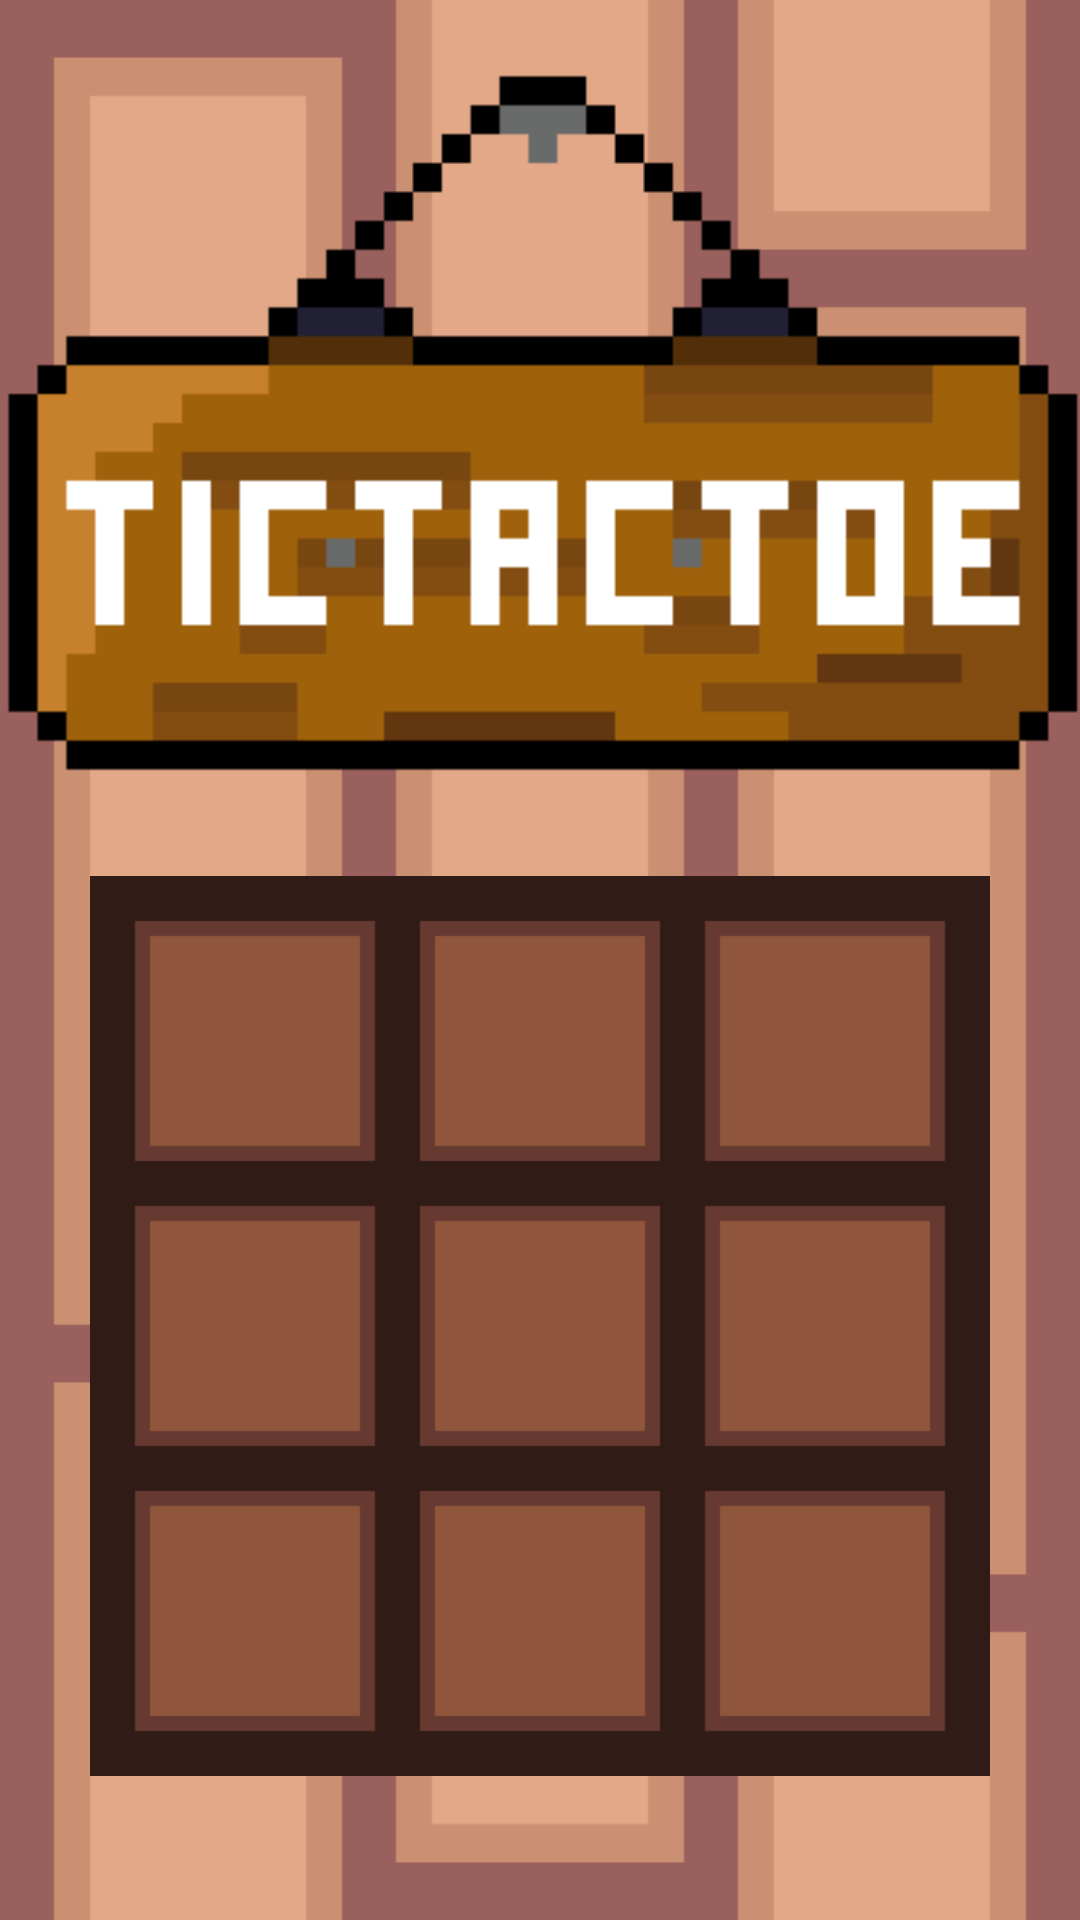

Write the Android layout XML for this screen, with the resource values it uses.
<!-- AndroidManifest.xml: application theme Theme.PanchyLime -->
<!-- res/layout/activity_tic_tac_toe.xml -->
<?xml version="1.0" encoding="utf-8"?>
<androidx.constraintlayout.widget.ConstraintLayout xmlns:android="http://schemas.android.com/apk/res/android"
    xmlns:app="http://schemas.android.com/apk/res-auto"
    xmlns:tools="http://schemas.android.com/tools"
    android:layout_width="match_parent"
    android:layout_height="match_parent"
    android:background="@drawable/tictactoe_bg_100"
    tools:context=".games.tictactoe.TicTacToeActivity">

    <LinearLayout
        android:id="@+id/linearLayout"
        android:layout_width="300dp"
        android:layout_height="300dp"
        android:layout_marginBottom="48dp"
        android:background="@drawable/tablero100"
        android:orientation="vertical"
        app:layout_constraintBottom_toBottomOf="parent"
        app:layout_constraintEnd_toEndOf="parent"
        app:layout_constraintStart_toStartOf="parent">

        <LinearLayout
            android:layout_width="match_parent"
            android:layout_height="100dp"
            android:orientation="horizontal">

            <ImageView
                android:id="@+id/ttt0"
                android:layout_width="100dp"
                android:layout_height="100dp"
                android:layout_weight="1"
                android:onClick="placeItemOnBoard" />

            <ImageView
                android:id="@+id/ttt1"
                android:layout_width="100dp"
                android:layout_height="100dp"
                android:layout_weight="1"
                android:onClick="placeItemOnBoard" />

            <ImageView
                android:id="@+id/ttt2"
                android:layout_width="100dp"
                android:layout_height="100dp"
                android:layout_weight="1"
                android:onClick="placeItemOnBoard" />

        </LinearLayout>

        <LinearLayout
            android:layout_width="match_parent"
            android:layout_height="100dp"
            android:orientation="horizontal">

            <ImageView
                android:id="@+id/ttt3"
                android:layout_width="100dp"
                android:layout_height="100dp"
                android:layout_weight="1"
                android:onClick="placeItemOnBoard" />

            <ImageView
                android:id="@+id/ttt4"
                android:layout_width="100dp"
                android:layout_height="100dp"
                android:layout_weight="1"
                android:onClick="placeItemOnBoard" />

            <ImageView
                android:id="@+id/ttt5"
                android:layout_width="100dp"
                android:layout_height="100dp"
                android:layout_weight="1"
                android:onClick="placeItemOnBoard" />

        </LinearLayout>

        <LinearLayout
            android:layout_width="match_parent"
            android:layout_height="100dp"
            android:orientation="horizontal">

            <ImageView
                android:id="@+id/ttt6"
                android:layout_width="100dp"
                android:layout_height="100dp"
                android:layout_weight="1"
                android:onClick="placeItemOnBoard" />

            <ImageView
                android:id="@+id/ttt7"
                android:layout_width="100dp"
                android:layout_height="100dp"
                android:layout_weight="1"
                android:onClick="placeItemOnBoard" />

            <ImageView
                android:id="@+id/ttt8"
                android:layout_width="100dp"
                android:layout_height="100dp"
                android:layout_weight="1"
                android:onClick="placeItemOnBoard" />

        </LinearLayout>

    </LinearLayout>

    <ImageView
        android:id="@+id/imageView2"
        android:layout_width="wrap_content"
        android:layout_height="0dp"
        android:layout_marginStart="16dp"
        android:layout_marginTop="16dp"
        android:layout_marginEnd="16dp"
        app:layout_constraintEnd_toEndOf="parent"
        app:layout_constraintStart_toStartOf="parent"
        app:layout_constraintTop_toTopOf="parent"
        app:srcCompat="@drawable/game2_title100" />

</androidx.constraintlayout.widget.ConstraintLayout>
<!-- resources referenced by this layout -->
<resources>
  <!-- drawable game2_title100: png bitmap (drawable-v24, 1676 bytes) -->
  <!-- drawable tablero100: png bitmap (drawable-v24, 3003 bytes) -->
  <!-- drawable tictactoe_bg_100: png bitmap (drawable-v24, 4857 bytes) -->
  <style name="Theme.PanchyLime" parent="Theme.MaterialComponents.DayNight.NoActionBar">
          
          <item name="colorPrimary">@color/nuclear_green</item>
          <item name="colorPrimaryVariant">@color/darker_green</item>
          <item name="colorOnPrimary">@color/black_32</item>
          
          <item name="colorSecondary">@color/nuclear_green</item>
          <item name="colorSecondaryVariant">@color/darker_green</item>
          <item name="colorOnSecondary">@color/black_21</item>
          
          <item name="android:statusBarColor" tools:targetApi="l">?attr/colorPrimaryVariant</item>
          
          <item name="android:navigationBarColor">@color/black_21</item>
          <item name="android:windowNoTitle">true</item>
          <item name="android:windowFullscreen">true</item>
          <item name="windowActionBar">false</item>
          <item name="android:windowContentOverlay">@null</item>
          <item name="android:screenOrientation">portrait</item>
      </style>
  <color name="nuclear_green">#FF68f235</color>
  <color name="darker_green">#FF386d00</color>
  <color name="black_32">#FF323232</color>
  <color name="black_21">#FF212121</color>
</resources>
